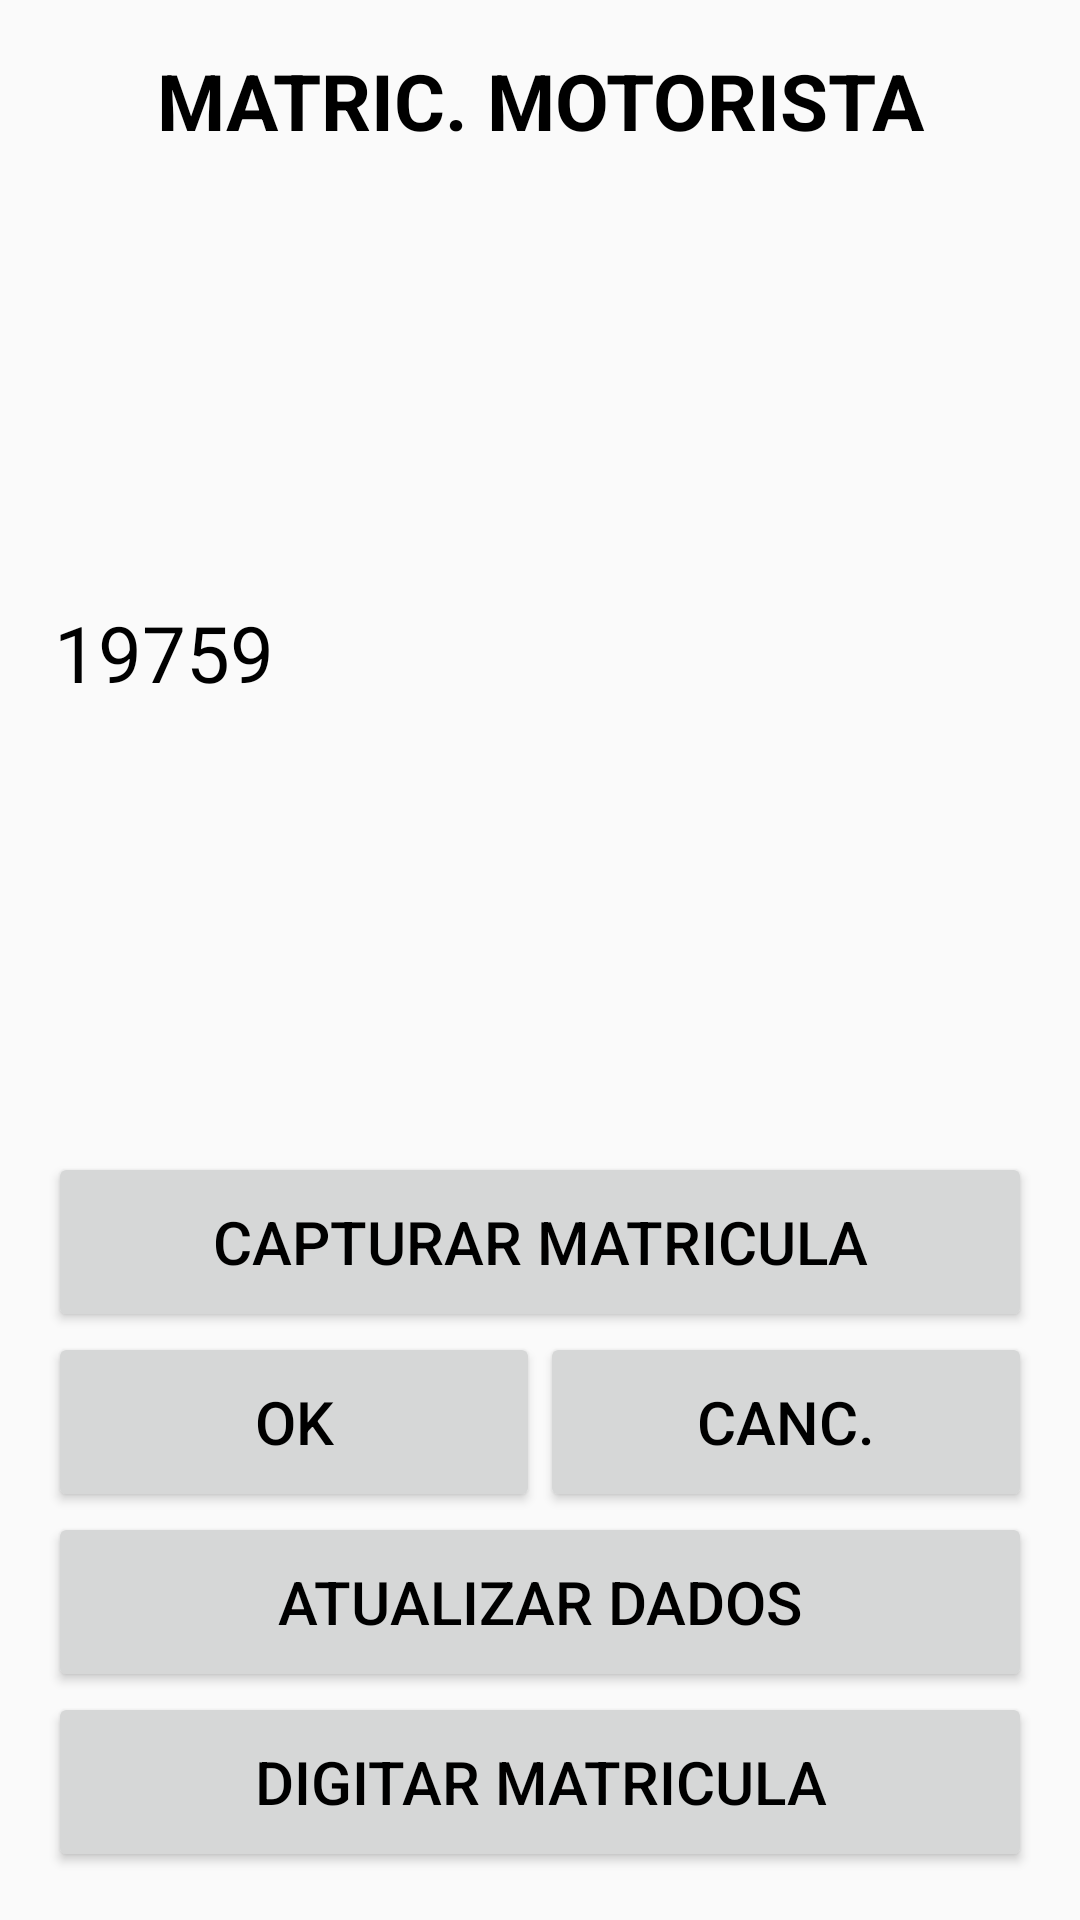

Reconstruct the res/layout file that produces this screen, plus the resources it refers to.
<!-- AndroidManifest.xml: application theme AppTheme -->
<!-- res/layout/activity_leitor_motorista.xml -->
<?xml version="1.0" encoding="utf-8"?>
<LinearLayout
    xmlns:android="http://schemas.android.com/apk/res/android"
    xmlns:app="http://schemas.android.com/apk/res-auto"
    xmlns:tools="http://schemas.android.com/tools"
    android:layout_width="match_parent"
    android:layout_height="match_parent"
    android:orientation="vertical"
    android:paddingBottom="@dimen/activity_vertical_margin"
    android:paddingLeft="@dimen/activity_horizontal_margin"
    android:paddingRight="@dimen/activity_horizontal_margin"
    android:paddingTop="@dimen/activity_vertical_margin"
    tools:context=".view.LeitorMotoristaActivity">

    <TextView
        android:id="@+id/txtTituloUsu"
        style="@style/TextViewTituloLista"
        android:text="@string/texto_motorista" />

    <TextView
        android:id="@+id/txtRetUsu"
        style="@style/TextViewCenter"
        android:layout_width="wrap_content"
        android:layout_height="0dp"
        android:layout_weight="1"
        android:text="@string/texto_usu_matric" />

    <Button
        android:id="@+id/buttonCaptMatric"
        style="@style/BotaoAvulso"
        android:layout_width="match_parent"
        android:layout_height="wrap_content"
        android:text="@string/texto_pega_matric" />

    <LinearLayout
        android:id="@+id/rightRelativeLayout"
        android:layout_width="match_parent"
        android:layout_height="wrap_content" >

        <Button
            android:id="@+id/buttonOkDataHora"
            style="@style/BotaoAvulso"
            android:layout_weight="1"
            android:layout_width="fill_parent"
            android:layout_height="wrap_content"
            android:text="@string/texto_padrao_ok" />

        <Button
            android:id="@+id/buttonCancUsu"
            style="@style/BotaoAvulso"
            android:layout_weight="1"
            android:layout_width="fill_parent"
            android:layout_height="wrap_content"
            android:text="@string/texto_padrao_cancelar" />

    </LinearLayout>

    <Button
        android:id="@+id/buttonAtualPadrao"
        style="@style/BotaoAvulso"
        android:layout_width="match_parent"
        android:layout_height="wrap_content"
        android:text="@string/texto_atualizar_bd" />

    <Button
        android:id="@+id/buttonDigUsu"
        style="@style/BotaoAvulso"
        android:layout_width="match_parent"
        android:layout_height="wrap_content"
        android:text="@string/texto_dig_matric" />

</LinearLayout>
<!-- resources referenced by this layout -->
<resources>
  <dimen name="activity_horizontal_margin">16dp</dimen>
  <dimen name="activity_vertical_margin">16dp</dimen>
  <string name="texto_atualizar_bd">ATUALIZAR DADOS</string>
  <string name="texto_dig_matric">DIGITAR MATRICULA</string>
  <string name="texto_motorista">MATRIC. MOTORISTA</string>
  <string name="texto_padrao_cancelar">CANC.</string>
  <string name="texto_padrao_ok">OK</string>
  <string name="texto_pega_matric">CAPTURAR MATRICULA</string>
  <string name="texto_usu_matric">19759</string>
  <style name="BotaoAvulso">
          <item name="android:minHeight">60dp</item>
          <item name="android:minWidth">100dp</item>
          <item name="android:textColor">#000000</item>
          <item name="android:textSize">@dimen/fonte_botao_avulso</item>
      </style>
  <style name="TextViewCenter">
          <item name="android:gravity">center</item>
          <item name="android:layout_marginLeft">2dp</item>
          <item name="android:textSize">@dimen/fonte_titulo_lista</item>
          <item name="android:textAppearance">?android:attr/textAppearanceMedium</item>
          <item name="android:textColor">#000000</item>
      </style>
  <style name="TextViewTituloLista">
          <item name="android:layout_width">match_parent</item>
          <item name="android:layout_height">wrap_content</item>
          <item name="android:gravity">center</item>
          <item name="android:textSize">@dimen/fonte_titulo_lista</item>
          <item name="android:textStyle">bold</item>
          <item name="android:textColor">#000000</item>
      </style>
  <style name="AppTheme" parent="Theme.AppCompat.Light.DarkActionBar">
          
          <item name="colorPrimary">@color/colorPrimary</item>
          <item name="colorPrimaryDark">@color/colorPrimaryDark</item>
          <item name="colorAccent">@color/colorAccent</item>
      </style>
  <dimen name="fonte_botao_avulso">20dp</dimen>
  <dimen name="fonte_titulo_lista">26dp</dimen>
  <!-- not gathered from this repository: default colours our renderer supplied (Android Studio template values) -->
  <color name="colorPrimary">#FF6200EE</color>
  <color name="colorPrimaryDark">#FF3700B3</color>
  <color name="colorAccent">#FF03DAC5</color>
</resources>
